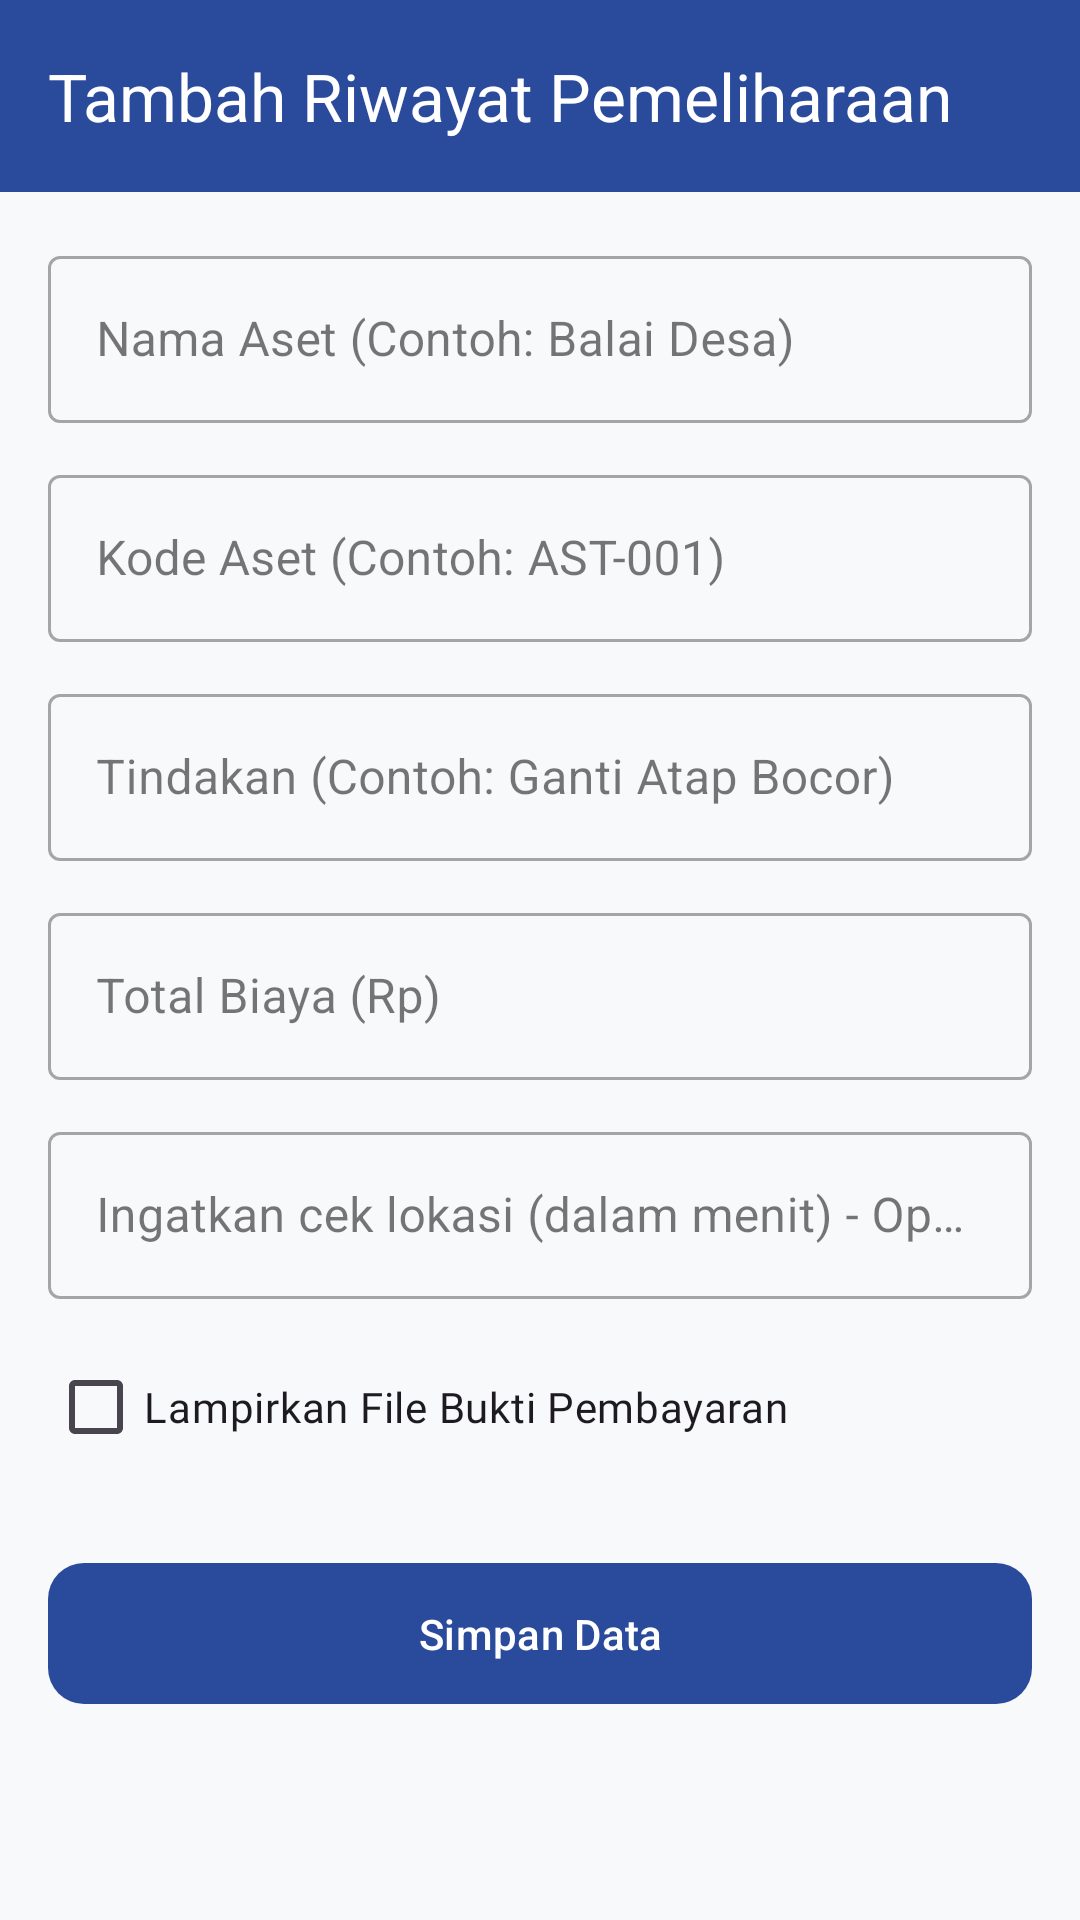

Layout XML and referenced resources for this Android screen:
<!-- AndroidManifest.xml: application theme Theme.Dzakwanluck -->
<!-- res/layout/activity_pemeliharaan_form.xml -->
<?xml version="1.0" encoding="utf-8"?>
<LinearLayout xmlns:android="http://schemas.android.com/apk/res/android"
    xmlns:app="http://schemas.android.com/apk/res-auto"
    android:layout_width="match_parent"
    android:layout_height="match_parent"
    android:orientation="vertical"
    android:background="#F8F9FA">

    <androidx.appcompat.widget.Toolbar
        android:id="@+id/toolbar"
        android:layout_width="match_parent"
        android:layout_height="?attr/actionBarSize"
        android:background="@color/primary_blue_desa"
        app:title="Tambah Riwayat Pemeliharaan"
        app:titleTextColor="#FFFFFF" />

    <ScrollView
        android:layout_width="match_parent"
        android:layout_height="match_parent"
        android:padding="16dp">

        <LinearLayout
            android:layout_width="match_parent"
            android:layout_height="wrap_content"
            android:orientation="vertical">

            
            <com.google.android.material.textfield.TextInputLayout
                android:layout_width="match_parent"
                android:layout_height="wrap_content"
                style="@style/Widget.MaterialComponents.TextInputLayout.OutlinedBox">
                <com.google.android.material.textfield.TextInputEditText
                    android:id="@+id/etNamaAset"
                    android:layout_width="match_parent"
                    android:layout_height="wrap_content"
                    android:hint="Nama Aset (Contoh: Balai Desa)" />
            </com.google.android.material.textfield.TextInputLayout>

            
            <com.google.android.material.textfield.TextInputLayout
                android:layout_width="match_parent"
                android:layout_height="wrap_content"
                android:layout_marginTop="12dp"
                style="@style/Widget.MaterialComponents.TextInputLayout.OutlinedBox">
                <com.google.android.material.textfield.TextInputEditText
                    android:id="@+id/etKodeAset"
                    android:layout_width="match_parent"
                    android:layout_height="wrap_content"
                    android:hint="Kode Aset (Contoh: AST-001)" />
            </com.google.android.material.textfield.TextInputLayout>

            
            <com.google.android.material.textfield.TextInputLayout
                android:layout_width="match_parent"
                android:layout_height="wrap_content"
                android:layout_marginTop="12dp"
                style="@style/Widget.MaterialComponents.TextInputLayout.OutlinedBox">
                <com.google.android.material.textfield.TextInputEditText
                    android:id="@+id/etTindakan"
                    android:layout_width="match_parent"
                    android:layout_height="wrap_content"
                    android:hint="Tindakan (Contoh: Ganti Atap Bocor)" />
            </com.google.android.material.textfield.TextInputLayout>

            
            <com.google.android.material.textfield.TextInputLayout
                android:layout_width="match_parent"
                android:layout_height="wrap_content"
                android:layout_marginTop="12dp"
                style="@style/Widget.MaterialComponents.TextInputLayout.OutlinedBox">
                <com.google.android.material.textfield.TextInputEditText
                    android:id="@+id/etBiaya"
                    android:layout_width="match_parent"
                    android:layout_height="wrap_content"
                    android:inputType="number"
                    android:hint="Total Biaya (Rp)" />
            </com.google.android.material.textfield.TextInputLayout>

            
            <com.google.android.material.textfield.TextInputLayout
                android:layout_width="match_parent"
                android:layout_height="wrap_content"
                android:layout_marginTop="12dp"
                style="@style/Widget.MaterialComponents.TextInputLayout.OutlinedBox">
                <com.google.android.material.textfield.TextInputEditText
                    android:id="@+id/etReminderMenit"
                    android:layout_width="match_parent"
                    android:layout_height="wrap_content"
                    android:inputType="number"
                    android:hint="Ingatkan cek lokasi (dalam menit) - Opsional" />
            </com.google.android.material.textfield.TextInputLayout>

            
            <CheckBox
                android:id="@+id/cbAdaBukti"
                android:layout_width="wrap_content"
                android:layout_height="wrap_content"
                android:layout_marginTop="12dp"
                android:text="Lampirkan File Bukti Pembayaran"
                android:fontFamily="@font/poppins_regular" />

            
            <com.google.android.material.button.MaterialButton
                android:id="@+id/btnSimpanPemeliharaan"
                android:layout_width="match_parent"
                android:layout_height="55dp"
                android:layout_marginTop="24dp"
                android:text="Simpan Data"
                android:textAllCaps="false"
                app:cornerRadius="12dp"
                app:backgroundTint="@color/primary_blue_desa" />
        </LinearLayout>
    </ScrollView>
</LinearLayout>
<!-- resources referenced by this layout -->
<resources>
  <color name="primary_blue_desa">#2A4B9B</color>
  <style name="Theme.Dzakwanluck" parent="Base.Theme.Dzakwanluck" />
  <style name="Base.Theme.Dzakwanluck" parent="Theme.Material3.DayNight.NoActionBar">
          
          
      </style>
</resources>
